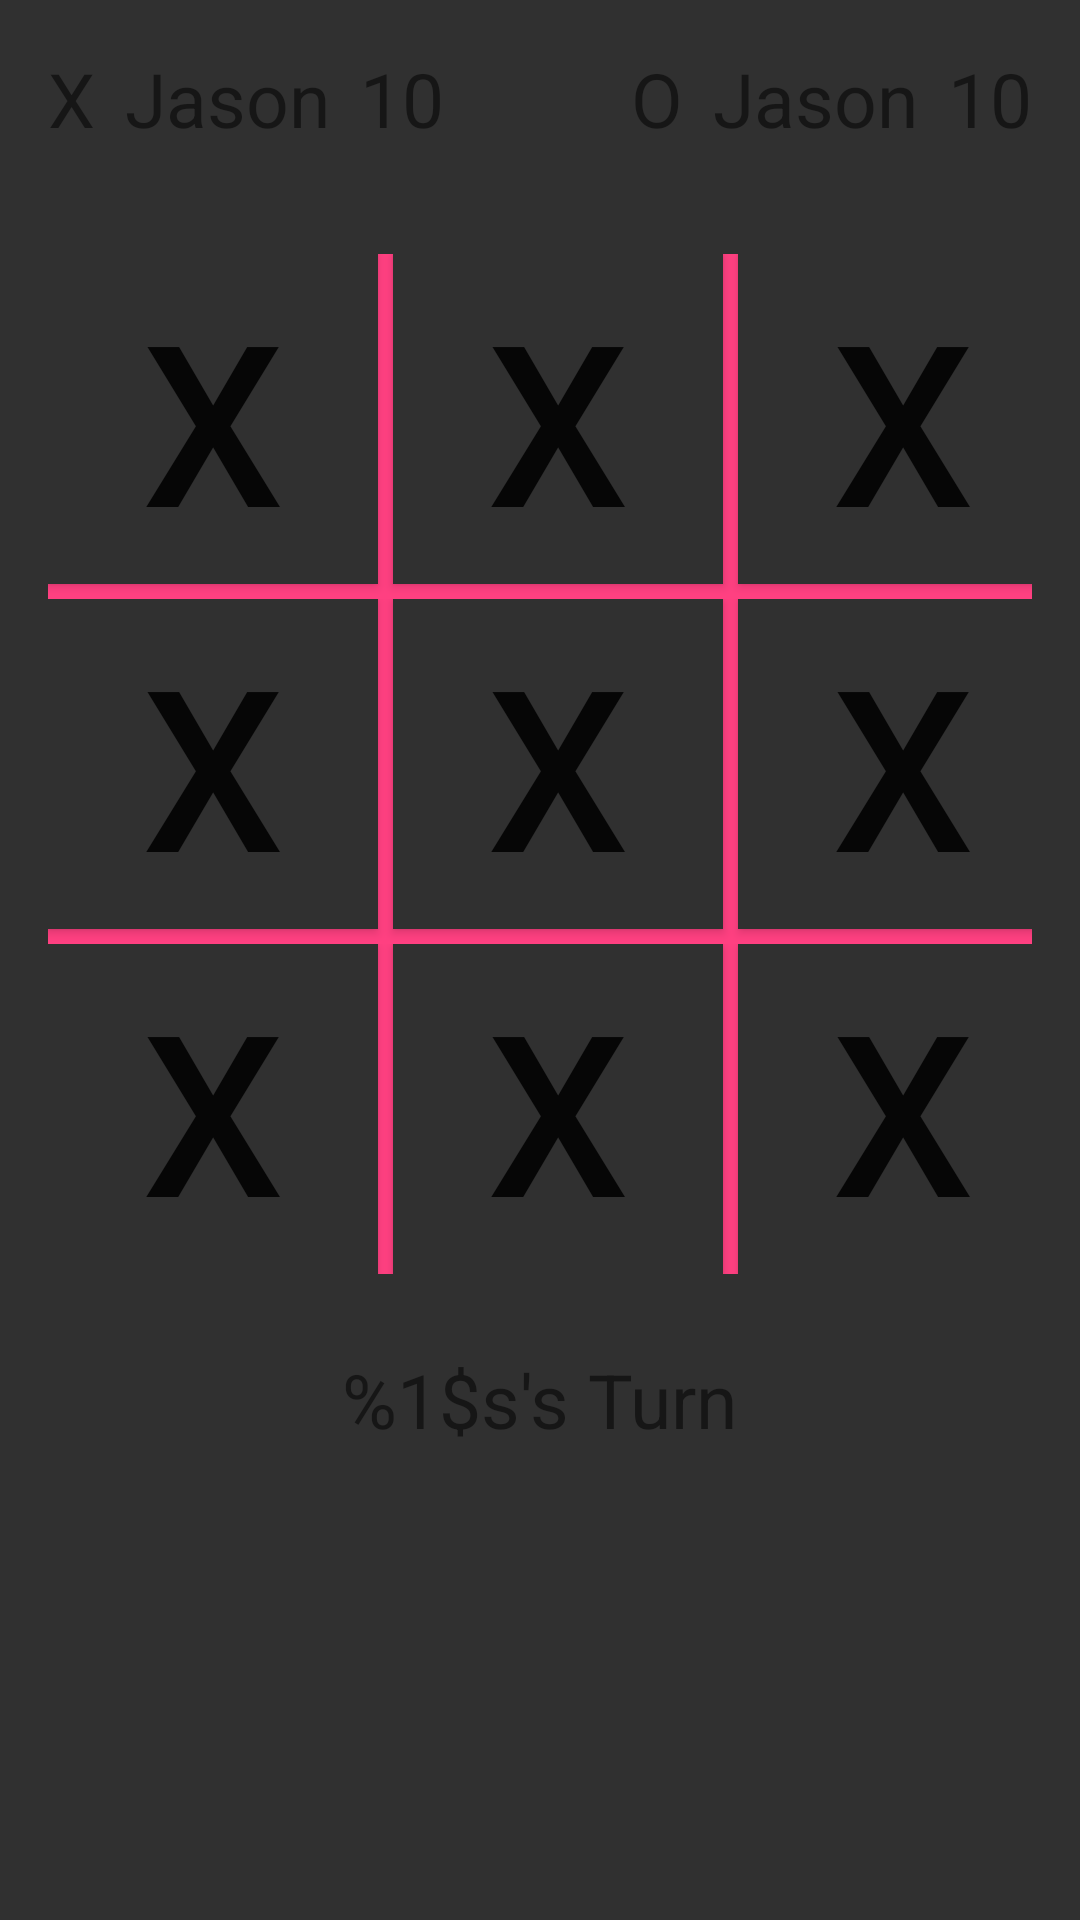

Layout XML and referenced resources for this Android screen:
<!-- AndroidManifest.xml: application theme AppTheme -->
<!-- res/layout/activity_main.xml -->
<?xml version="1.0" encoding="utf-8"?>
<LinearLayout xmlns:android="http://schemas.android.com/apk/res/android"
    xmlns:app="http://schemas.android.com/apk/res-auto"
    xmlns:tools="http://schemas.android.com/tools"
    android:layout_width="match_parent"
    android:layout_height="match_parent"
    android:id="@+id/activity_main"
    android:paddingBottom="@dimen/activity_vertical_margin"
    android:paddingLeft="@dimen/activity_horizontal_margin"
    android:paddingRight="@dimen/activity_horizontal_margin"
    android:paddingTop="@dimen/activity_vertical_margin"
    android:orientation="vertical"
    android:background="@color/background"
    tools:context=".MainActivity">

    <LinearLayout
        android:layout_width="match_parent"
        android:layout_height="wrap_content"
        android:orientation="horizontal"
        android:paddingBottom="35dp"
        android:baselineAligned="false">

        <LinearLayout
            android:layout_width="match_parent"
            android:layout_height="wrap_content"
            android:orientation="horizontal"
            android:layout_weight="1">

            <TextView
                android:id="@+id/player1_token_txt"
                android:layout_width="wrap_content"
                android:layout_height="wrap_content"
                android:paddingStart="0dp"
                android:paddingEnd="10dp"
                style="@style/GameFont"
                android:text="@string/x"/>

            <TextView
                android:id="@+id/player1_name_txt"
                android:layout_width="wrap_content"
                android:layout_height="wrap_content"
                style="@style/GameFont"
                android:text="@string/player_one_name"/>

            <TextView
                android:id="@+id/player1_score_txt"
                android:layout_width="wrap_content"
                android:layout_height="wrap_content"
                android:paddingStart="10dp"
                android:paddingEnd="0dp"
                style="@style/GameFont"
                android:text="@string/player_one_score"/>

        </LinearLayout>

        <LinearLayout
            android:layout_width="match_parent"
            android:layout_height="wrap_content"
            android:orientation="horizontal"
            android:layout_weight="1"
            android:gravity="end">

            <TextView
                android:id="@+id/player2_token_txt"
                android:layout_width="wrap_content"
                android:layout_height="wrap_content"
                android:paddingStart="0dp"
                android:paddingEnd="10dp"
                style="@style/GameFont"
                android:text="@string/o"/>

            <TextView
                android:id="@+id/player2_name_txt"
                android:layout_width="wrap_content"
                android:layout_height="wrap_content"
                style="@style/GameFont"
                android:text="@string/player_two_name"/>

            <TextView
                android:id="@+id/player2_score_txt"
                android:layout_width="wrap_content"
                android:layout_height="wrap_content"
                android:paddingStart="10dp"
                android:paddingEnd="0dp"
                style="@style/GameFont"
                android:text="@string/player_two_score"/>

        </LinearLayout>

    </LinearLayout>

    
    <TableLayout
        android:id="@+id/gameboard"
        android:layout_width="wrap_content"
        android:layout_height="wrap_content"
        android:background="@color/colorAccent"
        android:gravity="center_vertical|center_horizontal">

        <TableRow
            android:id="@+id/tableRow1"
            android:layout_width="wrap_content"
            android:layout_height="wrap_content">

            <Button
                android:id="@+id/button1"
                style="@style/BoardButton"
                android:onClick="gameBoardClick"
                android:text="@string/x"/>

            <View
                android:layout_width="1dp"
                android:layout_height="115dp"/>

            <Button
                android:id="@+id/button2"
                style="@style/BoardButton"
                android:onClick="gameBoardClick"
                android:text="@string/x"/>

            <View
                android:layout_width="1dp"
                android:layout_height="1dp"/>

            <Button
                android:id="@+id/button3"
                style="@style/BoardButton"
                android:onClick="gameBoardClick"
                android:text="@string/x"/>

        </TableRow>


        <TableRow
            android:id="@+id/tableRow2"
            android:layout_width="wrap_content"
            android:layout_height="wrap_content">

            <Button
                android:id="@+id/button4"
                style="@style/BoardButton"
                android:onClick="gameBoardClick"
                android:text="@string/x"/>

            <View
                android:layout_width="5dp"
                android:layout_height="115dp"/>

            <Button
                android:id="@+id/button5"
                style="@style/BoardButton"
                android:onClick="gameBoardClick"
                android:text="@string/x"/>

            <View
                android:layout_width="5dp"
                android:layout_height="0dp"/>

            <Button
                android:id="@+id/button6"
                style="@style/BoardButton"
                android:onClick="gameBoardClick"
                android:text="@string/x"/>

        </TableRow>

        <TableRow
            android:id="@+id/tableRow3"
            android:layout_width="wrap_content"
            android:layout_height="wrap_content">

            <Button
                android:id="@+id/button7"
                style="@style/BoardButton"
                android:onClick="gameBoardClick"
                android:text="@string/x"/>

            <View
                android:layout_width="1dp"
                android:layout_height="1dp"/>

            <Button
                android:id="@+id/button8"
                style="@style/BoardButton"
                android:onClick="gameBoardClick"
                android:text="@string/x"/>

            <View
                android:layout_width="1dp"
                android:layout_height="1dp"/>

            <Button
                android:id="@+id/button9"
                style="@style/BoardButton"
                android:onClick="gameBoardClick"
                android:text="@string/x"/>

        </TableRow>

    </TableLayout>

    

    <LinearLayout
        android:layout_width="match_parent"
        android:layout_height="wrap_content"
        android:paddingTop="25dp"
        android:paddingBottom="25dp"
        android:gravity="center_horizontal|center_vertical">

        <TextView
            android:id="@+id/turn_player_txt"
            android:layout_width="wrap_content"
            android:layout_height="wrap_content"
            style="@style/GameFont"
            android:text="@string/player_turn"/>

    </LinearLayout>

</LinearLayout>
<!-- resources referenced by this layout -->
<resources>
  <color name="background">#303030</color>
  <color name="colorAccent">#FF4081</color>
  <dimen name="activity_horizontal_margin">16dp</dimen>
  <dimen name="activity_vertical_margin">16dp</dimen>
  <string name="o">O</string>
  <string name="player_one_name">Jason</string>
  <string name="player_one_score">10</string>
  <string name="player_turn">%1$s\'s Turn</string>
  <string name="player_two_name">Jason</string>
  <string name="player_two_score">10</string>
  <string name="x">X</string>
  <style name="BoardButton">
          <item name="android:layout_width">match_parent</item>
          <item name="android:layout_height">wrap_content</item>
          <item name="android:height">110dp</item>
          <item name="android:width">110dp</item>
          <item name="android:textSize">75sp</item>
          <item name="android:background">@color/background</item>
      </style>
  <style name="GameFont">
          <item name="android:textSize">25sp</item>
      </style>
  <style name="AppTheme" parent="Theme.AppCompat.Light.DarkActionBar">
          
          <item name="colorPrimary">@color/colorPrimary</item>
          <item name="colorPrimaryDark">@color/colorPrimaryDark</item>
          <item name="colorAccent">@color/colorAccent</item>
      </style>
  <color name="colorPrimary">#3F51B5</color>
  <color name="colorPrimaryDark">#303F9F</color>
</resources>
